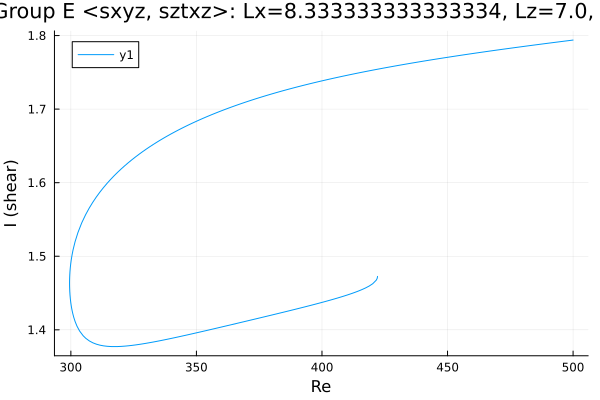

The file beside this chart, header and first rows:
Re, shear
500.0, 1.794
499.6, 1.794
498.2, 1.793
496.8, 1.792
495.4, 1.792
494, 1.791
492.6, 1.791
491.1, 1.79
489.7, 1.789
488.3, 1.789
486.9, 1.788
485.5, 1.788
484.1, 1.787
482.7, 1.786
481.2, 1.786
479.8, 1.785
478.4, 1.784
477, 1.784
475.6, 1.783
474.2, 1.782
472.8, 1.782
471.3, 1.781
469.9, 1.78
468.5, 1.78
467.1, 1.779
465.7, 1.778
464.3, 1.778
462.9, 1.777
461.4, 1.776
460, 1.776
458.6, 1.775
457.2, 1.774
455.8, 1.773
454.4, 1.773
453, 1.772
451.5, 1.771
450.1, 1.77
448.7, 1.77
447.3, 1.769
445.9, 1.768
444.5, 1.767
443.1, 1.767
441.6, 1.766
440.2, 1.765
438.8, 1.764
437.4, 1.764
436, 1.763
434.6, 1.762
433.2, 1.761
431.7, 1.76
430.3, 1.759
428.9, 1.758
427.5, 1.758
426.1, 1.757
424.7, 1.756
423.3, 1.755
421.8, 1.754
420.4, 1.753
419, 1.752
417.6, 1.751
... 243 more rows
